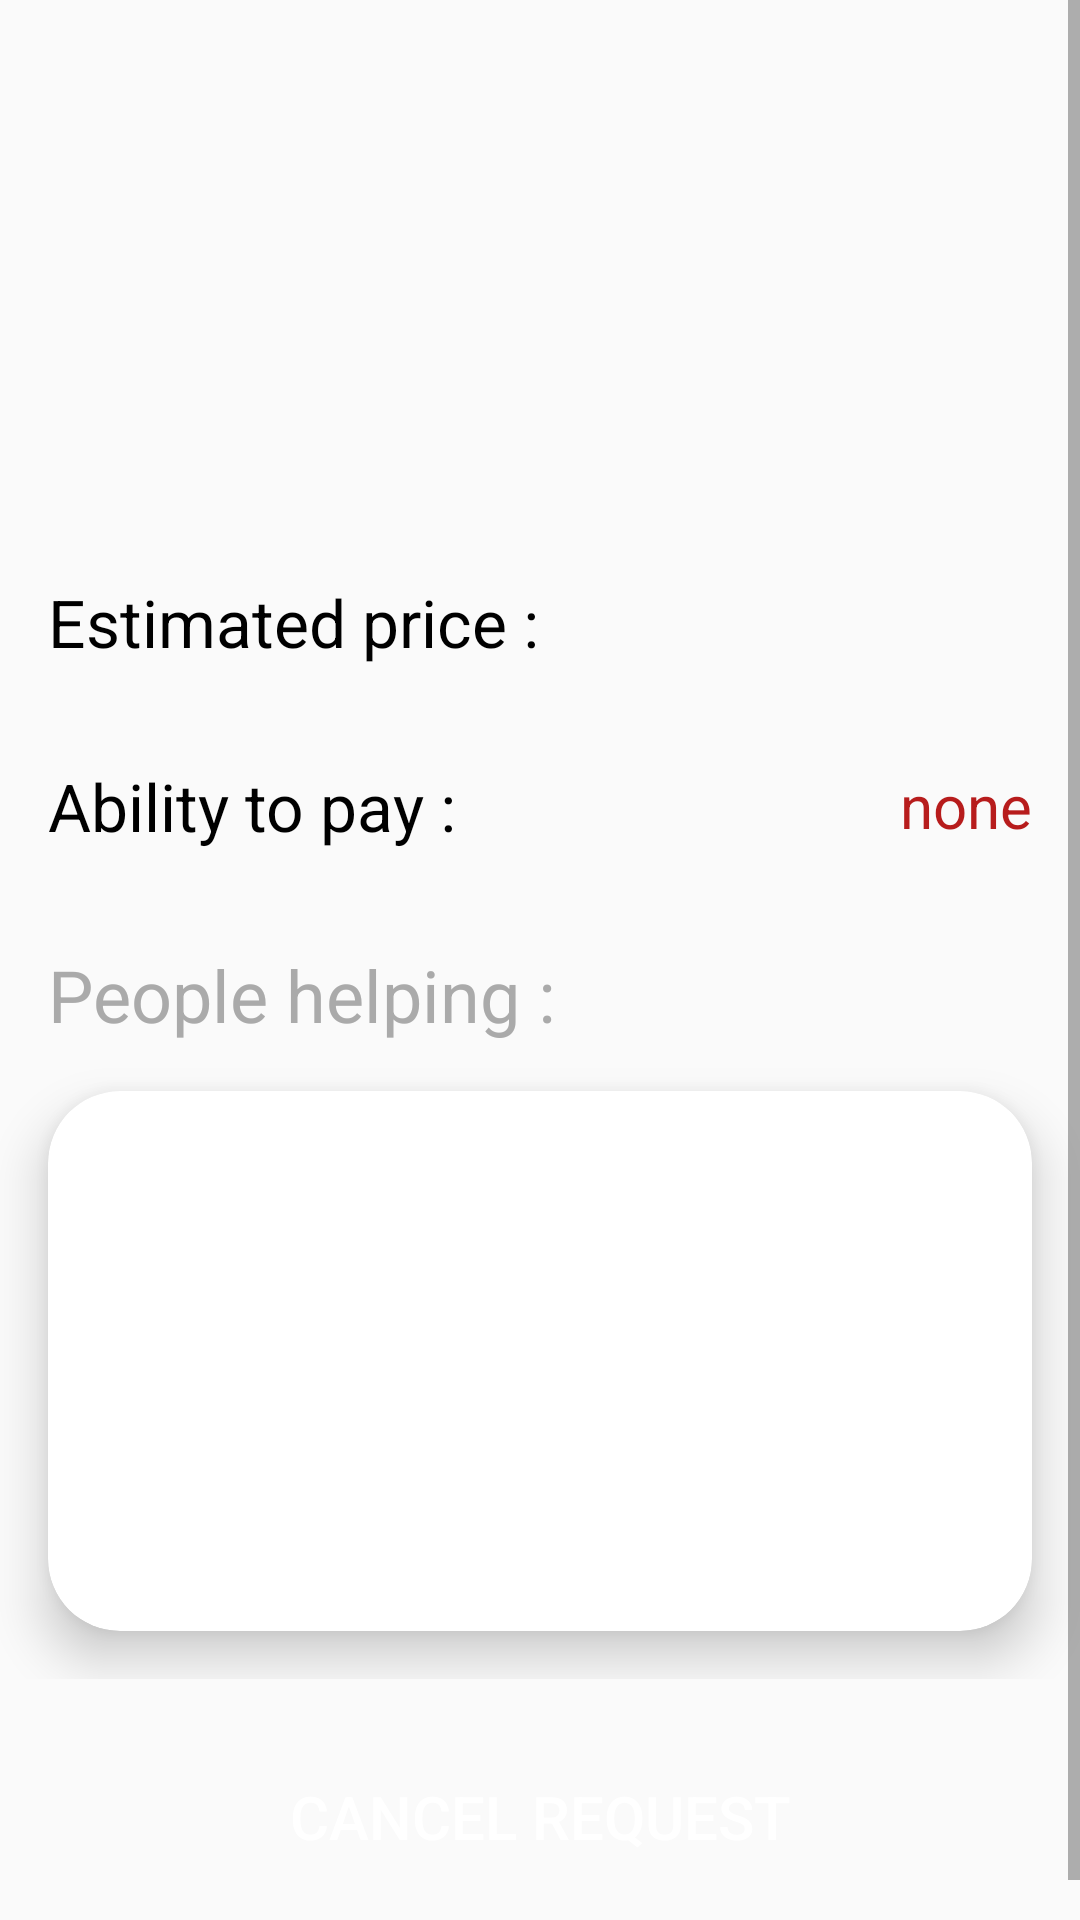

The Android layout XML behind this screen, and the referenced resources:
<!-- AndroidManifest.xml: application theme AppTheme -->
<!-- res/layout/activity_org_help_request_activty.xml -->
<?xml version="1.0" encoding="utf-8"?>
<ScrollView xmlns:android="http://schemas.android.com/apk/res/android"
    xmlns:app="http://schemas.android.com/apk/res-auto"
    xmlns:tools="http://schemas.android.com/tools"
    android:layout_width="match_parent"
    android:layout_height="match_parent"
    tools:context=".HelpRequestAcitivy">

    <LinearLayout
        android:layout_width="match_parent"
        android:layout_height="wrap_content"
        android:orientation="vertical">

        <TextView
            android:id="@+id/title"
            android:layout_width="wrap_content"
            android:layout_height="wrap_content"
            android:layout_margin="16dp"
            android:textColor="@android:color/black"
            android:textSize="28sp"
            tools:text="Soap :" />

        <TextView
            android:id="@+id/description"
            android:layout_width="wrap_content"
            android:layout_height="wrap_content"
            android:layout_marginLeft="16dp"
            android:layout_marginRight="16dp"
            android:layout_marginBottom="16dp"
            android:textSize="24sp"
            tools:text="I have run out of soap for about
2 days now and I really need soap.
I don't want to go out to risk
my safety. So can someone please
help me and thank you." />

        <TextView
            android:id="@+id/author"
            android:layout_width="wrap_content"
            android:layout_height="wrap_content"
            android:layout_gravity="end"
            android:layout_margin="16dp"
            android:textSize="20sp"
            tools:text="-Oussema Hassini" />

        <RelativeLayout
            android:layout_width="match_parent"
            android:layout_height="wrap_content">

            <TextView
                android:layout_width="wrap_content"
                android:layout_height="wrap_content"
                android:layout_margin="16dp"
                android:text="@string/estimated_price"
                android:textColor="@android:color/black"
                android:textSize="22sp" />

            <TextView
                android:id="@+id/price"
                android:layout_width="wrap_content"
                android:layout_height="wrap_content"
                android:layout_alignParentRight="true"
                android:layout_centerVertical="true"
                android:layout_marginRight="16dp"
                android:textColor="#4DB6AC"
                android:textSize="20sp"
                tools:text="3dt" />
        </RelativeLayout>

        <RelativeLayout
            android:layout_width="match_parent"
            android:layout_height="wrap_content">

            <TextView
                android:layout_width="wrap_content"
                android:layout_height="wrap_content"
                android:layout_margin="16dp"
                android:text="@string/ability_to_pay"
                android:textColor="@android:color/black"
                android:textSize="22sp" />

            <TextView
                android:id="@+id/ability"
                android:layout_width="wrap_content"
                android:layout_height="wrap_content"
                android:layout_alignParentRight="true"
                android:layout_centerVertical="true"
                android:layout_marginRight="16dp"
                android:text="@string/none"
                android:textColor="@color/colorPrimaryDark"
                android:textSize="20sp" />
        </RelativeLayout>

        <LinearLayout
            android:layout_width="match_parent"
            android:layout_height="wrap_content"
            android:orientation="vertical">

            <TextView
                android:layout_width="wrap_content"
                android:layout_height="wrap_content"
                android:layout_marginLeft="16dp"
                android:layout_marginTop="16dp"
                android:text="@string/people_helping"
                android:textColor="@android:color/darker_gray"
                android:textSize="24sp" />

            <androidx.cardview.widget.CardView
                android:layout_width="match_parent"
                android:layout_height="wrap_content"
                android:layout_margin="16dp"
                app:cardCornerRadius="24dp"
                app:cardElevation="10dp">

                <androidx.recyclerview.widget.RecyclerView
                    android:id="@+id/people_helping"
                    android:layout_width="match_parent"
                    android:layout_height="180dp"
                    android:dividerHeight="1dp" />
            </androidx.cardview.widget.CardView>
        </LinearLayout>

        <Button
            android:id="@+id/cancel"
            style="@style/RedButton"
            android:layout_width="match_parent"
            android:layout_height="wrap_content"
            android:layout_marginStart="40dp"
            android:layout_marginTop="22dp"
            android:layout_marginEnd="40dp"
            android:layout_marginBottom="24dp"
            android:text="@string/cancel_request" />

        <Button
            android:id="@+id/fulfilled"
            style="@style/GreenButton"
            android:layout_width="match_parent"
            android:layout_height="wrap_content"
            android:layout_marginStart="40dp"
            android:layout_marginEnd="40dp"
            android:layout_marginBottom="24dp"
            android:text="@string/request_fulfilled"
            android:visibility="gone" />
    </LinearLayout>
</ScrollView>
<!-- resources referenced by this layout -->
<resources>
  <color name="colorPrimaryDark">#B71C1C</color>
  <string name="ability_to_pay">Ability to pay :</string>
  <string name="cancel_request">CANCEL REQUEST</string>
  <string name="estimated_price">Estimated price :</string>
  <string name="none">none</string>
  <string name="people_helping">People helping :</string>
  <string name="request_fulfilled">REQUEST fulfilled</string>
  <style name="GreenButton" parent="Widget.AppCompat.Button">
          <item name="android:background">@drawable/button</item>
          <item name="android:textAllCaps">true</item>
          <item name="android:textColor">@android:color/white</item>
          <item name="android:textSize">20sp</item>
      </style>
  <style name="RedButton" parent="Widget.AppCompat.Button">
          <item name="android:background">@drawable/gradient_red</item>
          <item name="android:textAllCaps">true</item>
          <item name="android:textColor">@android:color/white</item>
          <item name="android:textSize">20sp</item>
      </style>
  <style name="AppTheme" parent="Theme.AppCompat.Light.DarkActionBar">
          
          <item name="colorPrimary">@color/colorPrimary</item>
          <item name="colorPrimaryDark">@color/colorPrimaryDark</item>
          <item name="colorAccent">@color/colorAccent</item>
      </style>
  <!-- drawable button (drawable) -->
  <?xml version="1.0" encoding="utf-8"?>
  <shape xmlns:android="http://schemas.android.com/apk/res/android"
      android:shape="rectangle">
      <corners android:radius="100dp" />
      <solid android:color="#00796B" android:width="24dp"/>
  </shape>
  <color name="colorPrimary">#F44336</color>
  <color name="colorAccent">#D81B60</color>
</resources>
